The GitHub repository sam-atil/Pokemon_ShinyHunter contains a labelled image folder "final" with 60 categories: Abra, Abra shiny, Bellsprout, Bellsprout shiny, Caterpie, Caterpie shiny, Clefairy, Clefairy shiny, Ditto, Ditto shiny, Drowzee, Drowzee shiny, Ekans, Ekans shiny, Geodude, Geodude shiny, Growlithe, Growlithe shiny, Hoothoot, Hoothoot shiny, Hoppip, Hoppip shiny, Kakuna, Kakuna shiny, Ledyba, Ledyba shiny, Mareep, Mareep shiny, Meowth, Meowth shiny, Metapod, Metapod shiny, Nidoran female, Nidoran female shiny, Nidoran male, Nidoran male shiny, Pidgey, Pidgey shiny, Pikachu, Pikachu shiny, Rattata, Rattata shiny, Sentret, Sentret shiny, Spearow, Spearow shiny, Spinarak, Spinarak shiny, Stantler, Stantler shiny, Vulpix, Vulpix shiny, Weedle, Weedle shiny, Wooper, Wooper shiny, Yanma, Yanma shiny, Zubat, Zubat shiny. Examples follow, each with its label.

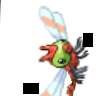
Label: Yanma

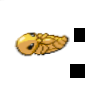
Label: Kakuna

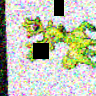
Label: Stantler shiny

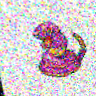
Label: Ekans

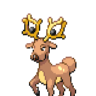
Label: Stantler

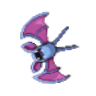
Label: Zubat
